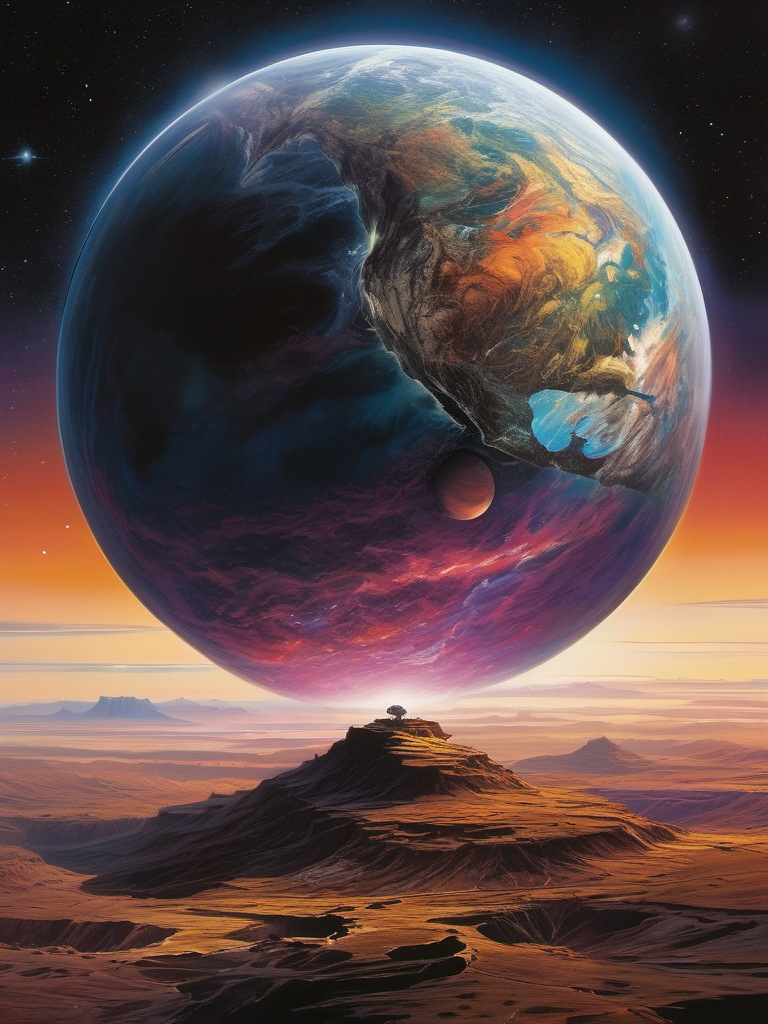
Generation parameters embedded in this image by AUTOMATIC1111 Stable Diffusion web UI or a fork of it (Forge, ...) (PNG 'parameters' text chunk):
A beautiful planet in a galaxy of swirling colors, poignant loneliness, stunning realism, cosmic chaos, emotional depth, 12K, hyperrealism, unforgettable, dark, introspective, in the style of mike deodato, realistic detail, realistic hyper-detailed rendering, realistic painted still lifes, insanely intricate
Negative prompt: blurry, plastic, grainy, duplicate, [deformed | disfigured], poorly drawn, [bad : wrong] anatomy, [extra | missing | floating | disconnected] limb, (mutated hands and fingers), text, name, signature, watermark, worst quality, jpeg artifacts, (boring composition, uninteresting:1.1)
Steps: 30, Sampler: DPM++ 2M Karras, CFG scale: 7, Seed: 98089543, Size: 768x1024, Model hash: 31e35c80fc, Model: sd_xl_base_1.0, Version: v1.6.0-2-g4afaaf8a